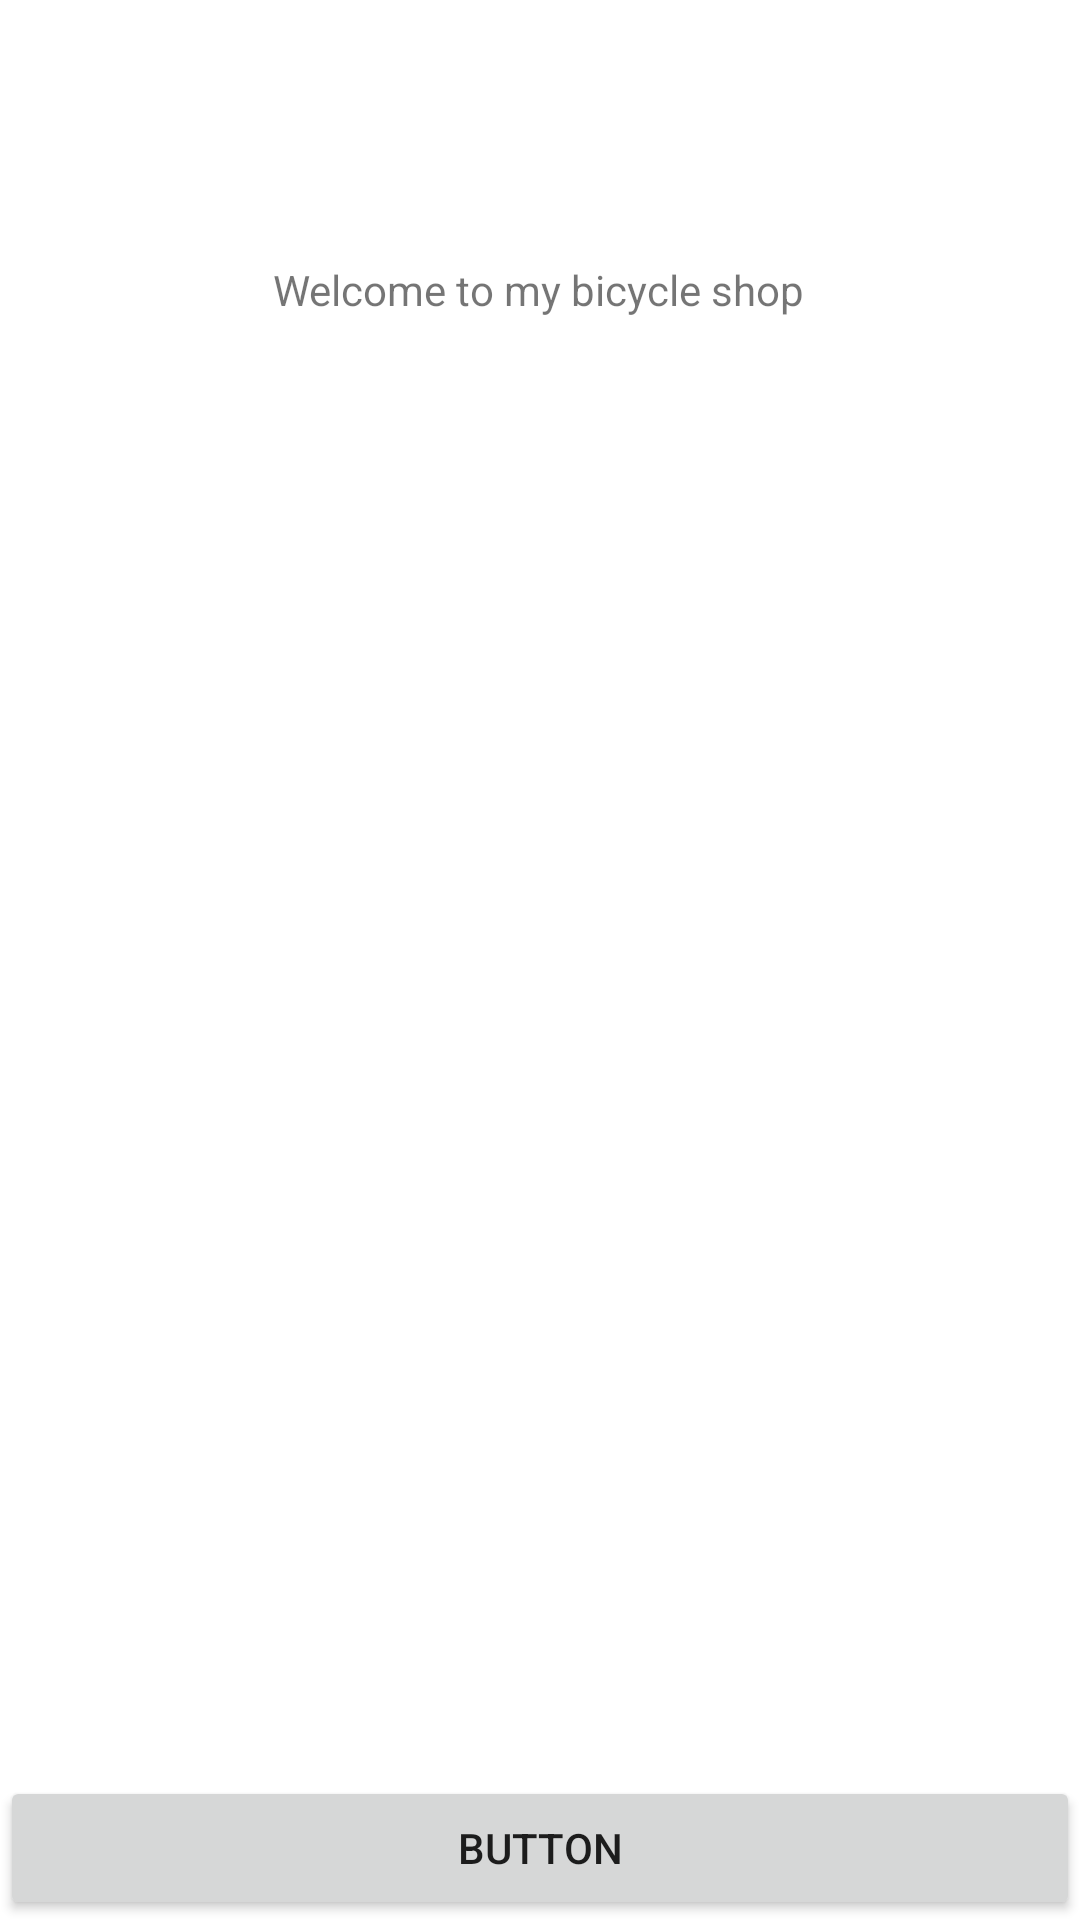

This screen was rendered from an Android layout file. Write that file and the resources it references.
<!-- AndroidManifest.xml: application theme Theme.ArcticFox -->
<!-- res/layout/activity_main.xml -->
<?xml version="1.0" encoding="utf-8"?>
<androidx.constraintlayout.widget.ConstraintLayout xmlns:android="http://schemas.android.com/apk/res/android"
    xmlns:app="http://schemas.android.com/apk/res-auto"
    xmlns:tools="http://schemas.android.com/tools"
    android:layout_width="match_parent"
    android:layout_height="match_parent"
    tools:context=".UI.MainActivity">

    <TextView
        android:id="@+id/textView_welcome"
        android:layout_width="wrap_content"
        android:layout_height="wrap_content"
        android:text="Welcome to my bicycle shop"
        app:layout_constraintBottom_toBottomOf="parent"
        app:layout_constraintEnd_toEndOf="parent"
        app:layout_constraintHorizontal_bias="0.497"
        app:layout_constraintStart_toStartOf="parent"
        app:layout_constraintTop_toTopOf="parent"
        app:layout_constraintVertical_bias="0.14" />

    <ImageView
        android:id="@+id/imageView"
        android:layout_width="118dp"
        android:layout_height="101dp"
        android:layout_marginLeft="144dp"
        android:layout_marginTop="40dp"
        android:layout_marginEnd="144dp"
        app:layout_constraintEnd_toEndOf="parent"
        app:layout_constraintLeft_toLeftOf="parent"
        app:layout_constraintTop_toBottomOf="@+id/textView_welcome"
        app:srcCompat="@drawable/ic_baseline_ac_unit_24" />

    <Button
        android:id="@+id/button"
        android:layout_width="match_parent"
        android:layout_height="wrap_content"
        android:text="Button"
        android:onClick="EnterHere"
        tools:layout_editor_absoluteX="159dp"
        tools:layout_editor_absoluteY="473dp"
        app:layout_constraintBottom_toBottomOf="parent"/>


</androidx.constraintlayout.widget.ConstraintLayout>
<!-- resources referenced by this layout -->
<resources>
  <style name="Theme.ArcticFox" parent="Theme.MaterialComponents.DayNight.DarkActionBar">
          
          <item name="colorPrimary">@color/purple_500</item>
          <item name="colorPrimaryVariant">@color/purple_700</item>
          <item name="colorOnPrimary">@color/white</item>
          
          <item name="colorSecondary">@color/teal_200</item>
          <item name="colorSecondaryVariant">@color/teal_700</item>
          <item name="colorOnSecondary">@color/black</item>
          
          <item name="android:statusBarColor" tools:targetApi="l">?attr/colorPrimaryVariant</item>
          
      </style>
  <color name="purple_500">#FF6200EE</color>
  <color name="purple_700">#FF3700B3</color>
  <color name="white">#FFFFFFFF</color>
  <color name="teal_200">#FF03DAC5</color>
  <color name="teal_700">#FF018786</color>
  <color name="black">#FF000000</color>
</resources>
